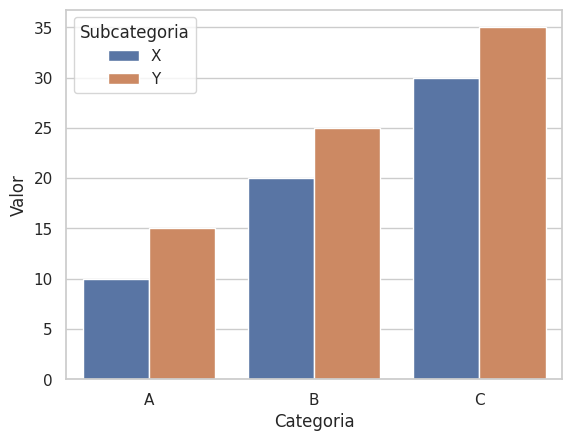

This chart was generated by the following Python code:
import seaborn as sns
import matplotlib.pyplot as plt
import pandas as pd

# Dados de exemplo
data = {
    'Categoria': ['A', 'A', 'B', 'B', 'C', 'C'],
    'Subcategoria': ['X', 'Y', 'X', 'Y', 'X', 'Y'],
    'Valor': [10, 15, 20, 25, 30, 35]
}

# Criando DataFrame
df = pd.DataFrame(data)

# Criando o gráfico de multibarras
sns.set_theme(style="whitegrid")
sns.barplot(x="Categoria", y="Valor", hue="Subcategoria", data=df)

# Exibir o gráfico
plt.show()
